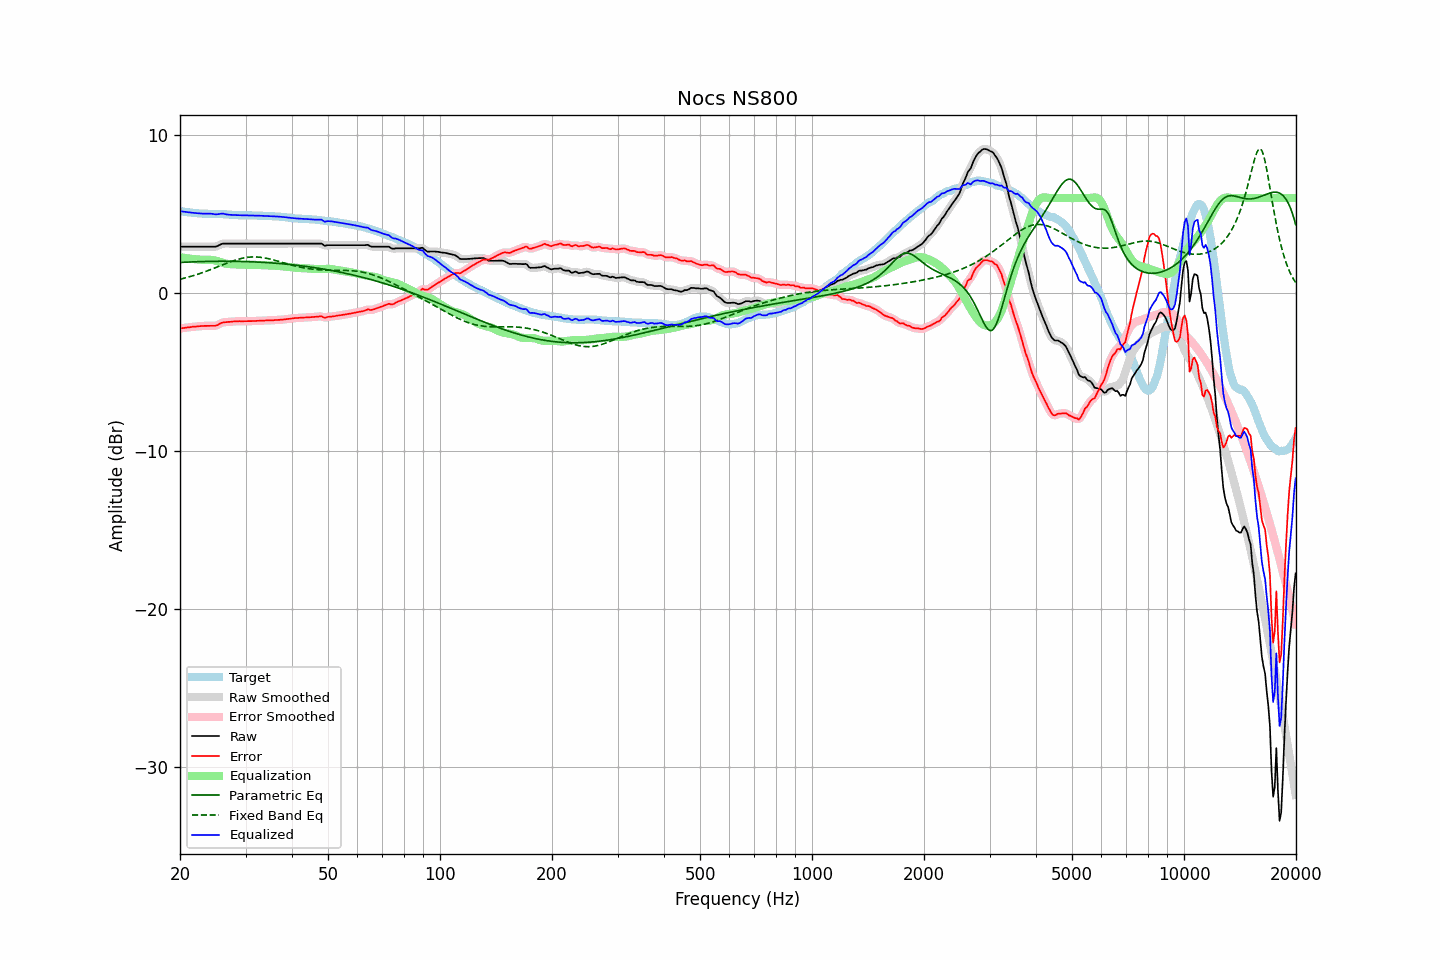

The table this chart was drawn from, first rows:
frequency, raw, error, smoothed, error_smoothed, equalization, parametric_eq, fixed_band_eq, equalized_raw, equalized_smoothed, target
20.00, 2.92, -2.25, 2.92, -2.25, 2.25, 1.93, 0.86, 5.18, 5.18, 5.17
20.20, 2.92, -2.24, 2.92, -2.24, 2.24, 1.93, 0.89, 5.16, 5.16, 5.16
20.40, 2.92, -2.22, 2.92, -2.22, 2.22, 1.94, 0.91, 5.15, 5.15, 5.14
20.61, 2.92, -2.21, 2.92, -2.21, 2.21, 1.94, 0.94, 5.13, 5.13, 5.13
20.81, 2.92, -2.19, 2.92, -2.19, 2.20, 1.95, 0.97, 5.12, 5.12, 5.11
21.02, 2.92, -2.18, 2.92, -2.18, 2.18, 1.95, 1.00, 5.10, 5.10, 5.10
21.23, 2.92, -2.17, 2.92, -2.17, 2.17, 1.96, 1.02, 5.09, 5.09, 5.09
21.44, 2.92, -2.16, 2.92, -2.16, 2.16, 1.96, 1.05, 5.08, 5.08, 5.08
21.66, 2.92, -2.14, 2.92, -2.15, 2.15, 1.97, 1.08, 5.07, 5.07, 5.06
21.87, 2.92, -2.14, 2.92, -2.14, 2.14, 1.97, 1.12, 5.06, 5.06, 5.06
22.09, 2.92, -2.13, 2.92, -2.13, 2.13, 1.97, 1.15, 5.05, 5.05, 5.05
22.31, 2.92, -2.12, 2.92, -2.12, 2.12, 1.98, 1.18, 5.04, 5.04, 5.04
22.54, 2.92, -2.11, 2.92, -2.11, 2.11, 1.98, 1.21, 5.03, 5.03, 5.03
22.76, 2.92, -2.10, 2.92, -2.10, 2.10, 1.98, 1.25, 5.02, 5.02, 5.02
22.99, 2.92, -2.10, 2.92, -2.09, 2.10, 1.99, 1.28, 5.02, 5.02, 5.02
23.22, 2.92, -2.09, 2.92, -2.09, 2.09, 1.99, 1.32, 5.01, 5.01, 5.01
23.45, 2.92, -2.09, 2.92, -2.09, 2.09, 1.99, 1.36, 5.01, 5.01, 5.01
23.69, 2.92, -2.09, 2.92, -2.08, 2.09, 1.99, 1.40, 5.01, 5.01, 5.01
23.92, 2.92, -2.08, 2.92, -2.08, 2.09, 1.99, 1.43, 5.02, 5.02, 5.01
24.16, 2.92, -2.08, 2.92, -2.08, 2.09, 2.00, 1.47, 5.01, 5.01, 5.01
24.40, 2.92, -2.08, 2.92, -2.09, 2.08, 2.00, 1.51, 5.01, 5.00, 5.01
24.65, 2.92, -2.08, 2.92, -2.09, 2.07, 2.00, 1.55, 4.99, 4.99, 5.00
24.89, 2.92, -2.08, 2.93, -2.07, 2.05, 2.00, 1.59, 4.97, 4.98, 5.00
25.14, 2.95, -2.05, 2.96, -2.05, 2.02, 2.00, 1.63, 4.97, 4.98, 5.00
25.39, 3.00, -2.00, 3.00, -2.00, 1.99, 2.00, 1.68, 4.99, 4.99, 5.00
25.65, 3.05, -1.94, 3.05, -1.94, 1.95, 2.00, 1.72, 5.01, 5.01, 4.99
25.91, 3.10, -1.89, 3.09, -1.89, 1.92, 2.00, 1.76, 5.02, 5.02, 4.99
26.16, 3.12, -1.86, 3.12, -1.87, 1.89, 2.00, 1.80, 5.01, 5.01, 4.98
26.43, 3.12, -1.86, 3.13, -1.85, 1.86, 2.00, 1.84, 4.99, 4.99, 4.98
26.69, 3.12, -1.85, 3.12, -1.84, 1.84, 2.00, 1.88, 4.97, 4.97, 4.97
26.96, 3.12, -1.83, 3.12, -1.84, 1.83, 2.00, 1.92, 4.95, 4.95, 4.96
27.23, 3.12, -1.83, 3.12, -1.83, 1.82, 2.00, 1.95, 4.94, 4.94, 4.96
27.50, 3.12, -1.82, 3.12, -1.82, 1.81, 2.00, 1.99, 4.94, 4.94, 4.94
27.77, 3.12, -1.81, 3.12, -1.81, 1.81, 2.00, 2.03, 4.93, 4.93, 4.93
28.05, 3.12, -1.80, 3.12, -1.80, 1.81, 2.00, 2.06, 4.93, 4.93, 4.92
28.33, 3.12, -1.80, 3.12, -1.80, 1.80, 2.00, 2.09, 4.92, 4.92, 4.92
28.62, 3.12, -1.80, 3.12, -1.79, 1.80, 1.99, 2.12, 4.92, 4.92, 4.92
28.90, 3.12, -1.79, 3.12, -1.79, 1.79, 1.99, 2.15, 4.92, 4.92, 4.91
29.19, 3.12, -1.79, 3.12, -1.79, 1.79, 1.99, 2.18, 4.91, 4.91, 4.92
29.48, 3.12, -1.79, 3.12, -1.79, 1.79, 1.99, 2.20, 4.91, 4.91, 4.92
29.78, 3.12, -1.79, 3.12, -1.79, 1.79, 1.98, 2.22, 4.91, 4.91, 4.91
30.08, 3.12, -1.79, 3.12, -1.79, 1.79, 1.98, 2.24, 4.91, 4.91, 4.91
30.38, 3.12, -1.79, 3.12, -1.79, 1.79, 1.98, 2.25, 4.91, 4.91, 4.91
30.68, 3.12, -1.79, 3.12, -1.79, 1.79, 1.97, 2.26, 4.91, 4.91, 4.91
30.99, 3.12, -1.78, 3.12, -1.78, 1.78, 1.97, 2.27, 4.91, 4.91, 4.91
31.30, 3.12, -1.78, 3.12, -1.78, 1.78, 1.97, 2.28, 4.90, 4.90, 4.91
31.61, 3.12, -1.78, 3.12, -1.78, 1.78, 1.96, 2.28, 4.90, 4.90, 4.90
31.93, 3.12, -1.78, 3.12, -1.78, 1.78, 1.96, 2.28, 4.90, 4.90, 4.90
32.24, 3.12, -1.77, 3.12, -1.77, 1.77, 1.95, 2.27, 4.89, 4.89, 4.89
32.57, 3.12, -1.76, 3.12, -1.77, 1.77, 1.95, 2.26, 4.89, 4.89, 4.89
32.89, 3.12, -1.76, 3.12, -1.76, 1.76, 1.94, 2.25, 4.88, 4.88, 4.88
33.22, 3.12, -1.76, 3.12, -1.76, 1.76, 1.94, 2.24, 4.88, 4.88, 4.88
33.55, 3.12, -1.76, 3.12, -1.75, 1.75, 1.93, 2.23, 4.88, 4.88, 4.88
33.89, 3.12, -1.74, 3.12, -1.75, 1.75, 1.92, 2.21, 4.87, 4.87, 4.87
34.23, 3.12, -1.74, 3.12, -1.74, 1.74, 1.92, 2.19, 4.87, 4.87, 4.86
34.57, 3.12, -1.74, 3.12, -1.74, 1.74, 1.91, 2.17, 4.86, 4.86, 4.86
34.92, 3.12, -1.74, 3.12, -1.74, 1.74, 1.91, 2.14, 4.86, 4.86, 4.86
35.27, 3.12, -1.73, 3.12, -1.73, 1.73, 1.90, 2.12, 4.85, 4.85, 4.86
35.62, 3.12, -1.73, 3.12, -1.73, 1.73, 1.89, 2.09, 4.85, 4.85, 4.85
35.97, 3.12, -1.72, 3.12, -1.72, 1.72, 1.88, 2.06, 4.84, 4.84, 4.84
... 635 more rows
